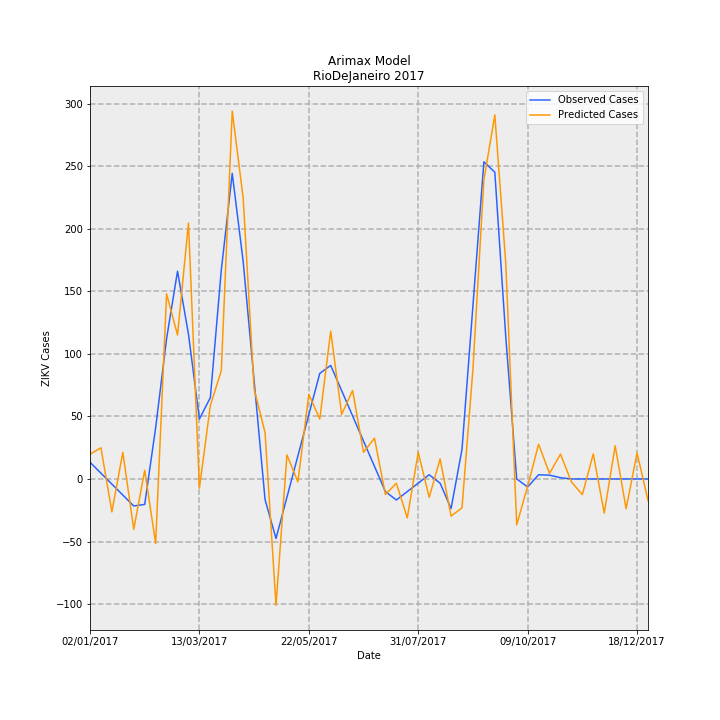

The data file committed next to this chart (first rows):
Date, predictions_incidence, observed_incidence, Predicted Cases, Observed Cases, error
02/01/2017, 0.1183, 0.0799, 19.77, 13.36, 6.412
09/01/2017, 0.1491, 0.02763, 24.93, 4.619, 20.31
16/01/2017, -0.1575, -0.02464, -26.33, -4.119, -22.21
23/01/2017, 0.1273, -0.07691, 21.29, -12.86, 34.15
30/01/2017, -0.2405, -0.1292, -40.21, -21.6, -18.62
06/02/2017, 0.0413, -0.1216, 6.904, -20.33, 27.24
13/02/2017, -0.3085, 0.2448, -51.57, 40.93, -92.51
20/02/2017, 0.8852, 0.6711, 148, 112.2, 35.79
27/02/2017, 0.688, 0.9934, 115, 166.1, -51.06
06/03/2017, 1.224, 0.6921, 204.7, 115.7, 88.94
13/03/2017, -0.04439, 0.2868, -7.422, 47.96, -55.38
20/03/2017, 0.3515, 0.389, 58.77, 65.04, -6.269
27/03/2017, 0.5172, 0.9987, 86.47, 167, -80.5
03/04/2017, 1.759, 1.461, 294.1, 244.3, 49.79
10/04/2017, 1.343, 1.039, 224.5, 173.8, 50.75
17/04/2017, 0.43, 0.4703, 71.89, 78.64, -6.745
24/04/2017, 0.2213, -0.09865, 37, -16.49, 53.49
01/05/2017, -0.604, -0.2845, -101, -47.56, -53.42
08/05/2017, 0.1151, -0.0872, 19.25, -14.58, 33.82
15/05/2017, -0.01367, 0.1101, -2.286, 18.41, -20.69
22/05/2017, 0.4045, 0.3074, 67.63, 51.39, 16.24
29/05/2017, 0.2865, 0.5047, 47.89, 84.38, -36.48
05/06/2017, 0.7066, 0.543, 118.1, 90.78, 27.36
12/06/2017, 0.3087, 0.4223, 51.61, 70.61, -18.99
19/06/2017, 0.4225, 0.3016, 70.64, 50.43, 20.21
26/06/2017, 0.1277, 0.181, 21.34, 30.26, -8.913
03/07/2017, 0.1952, 0.0603, 32.63, 10.08, 22.55
10/07/2017, -0.07463, -0.06038, -12.48, -10.09, -2.383
17/07/2017, -0.02029, -0.1006, -3.393, -16.81, 13.42
24/07/2017, -0.186, -0.0603, -31.1, -10.08, -21.02
31/07/2017, 0.1278, -0.02002, 21.37, -3.348, 24.72
07/08/2017, -0.0878, 0.02025, -14.68, 3.386, -18.06
14/08/2017, 0.09605, -0.02025, 16.06, -3.386, 19.44
21/08/2017, -0.1776, -0.1415, -29.69, -23.66, -6.025
28/08/2017, -0.1384, 0.1415, -23.13, 23.66, -46.8
04/09/2017, 0.5253, 0.829, 87.82, 138.6, -50.77
11/09/2017, 1.43, 1.516, 239.1, 253.5, -14.47
18/09/2017, 1.74, 1.467, 291, 245.2, 45.78
25/09/2017, 1.032, 0.6799, 172.6, 113.7, 58.91
02/10/2017, -0.2195, 0.0, -36.69, 0.0, -36.69
09/10/2017, -0.03465, -0.03833, -5.794, -6.408, 0.614
16/10/2017, 0.1659, 0.02018, 27.74, 3.374, 24.37
23/10/2017, 0.02672, 0.01814, 4.467, 3.033, 1.433
30/10/2017, 0.1189, 0.006014, 19.88, 1.005, 18.88
06/11/2017, -0.01404, -3.2397561187433e-05, -2.347, -0.005417, -2.342
13/11/2017, -0.07491, 0.0, -12.52, 0.0, -12.52
20/11/2017, 0.1198, 0.0, 20.03, 0.0, 20.03
27/11/2017, -0.1637, 0.0, -27.36, 0.0, -27.36
04/12/2017, 0.1587, 0.0, 26.53, 0.0, 26.53
11/12/2017, -0.1424, 0.0, -23.81, 0.0, -23.81
18/12/2017, 0.1249, 0.0, 20.89, 0.0, 20.89
25/12/2017, -0.1029, 0.0, -17.21, 0.0, -17.21
